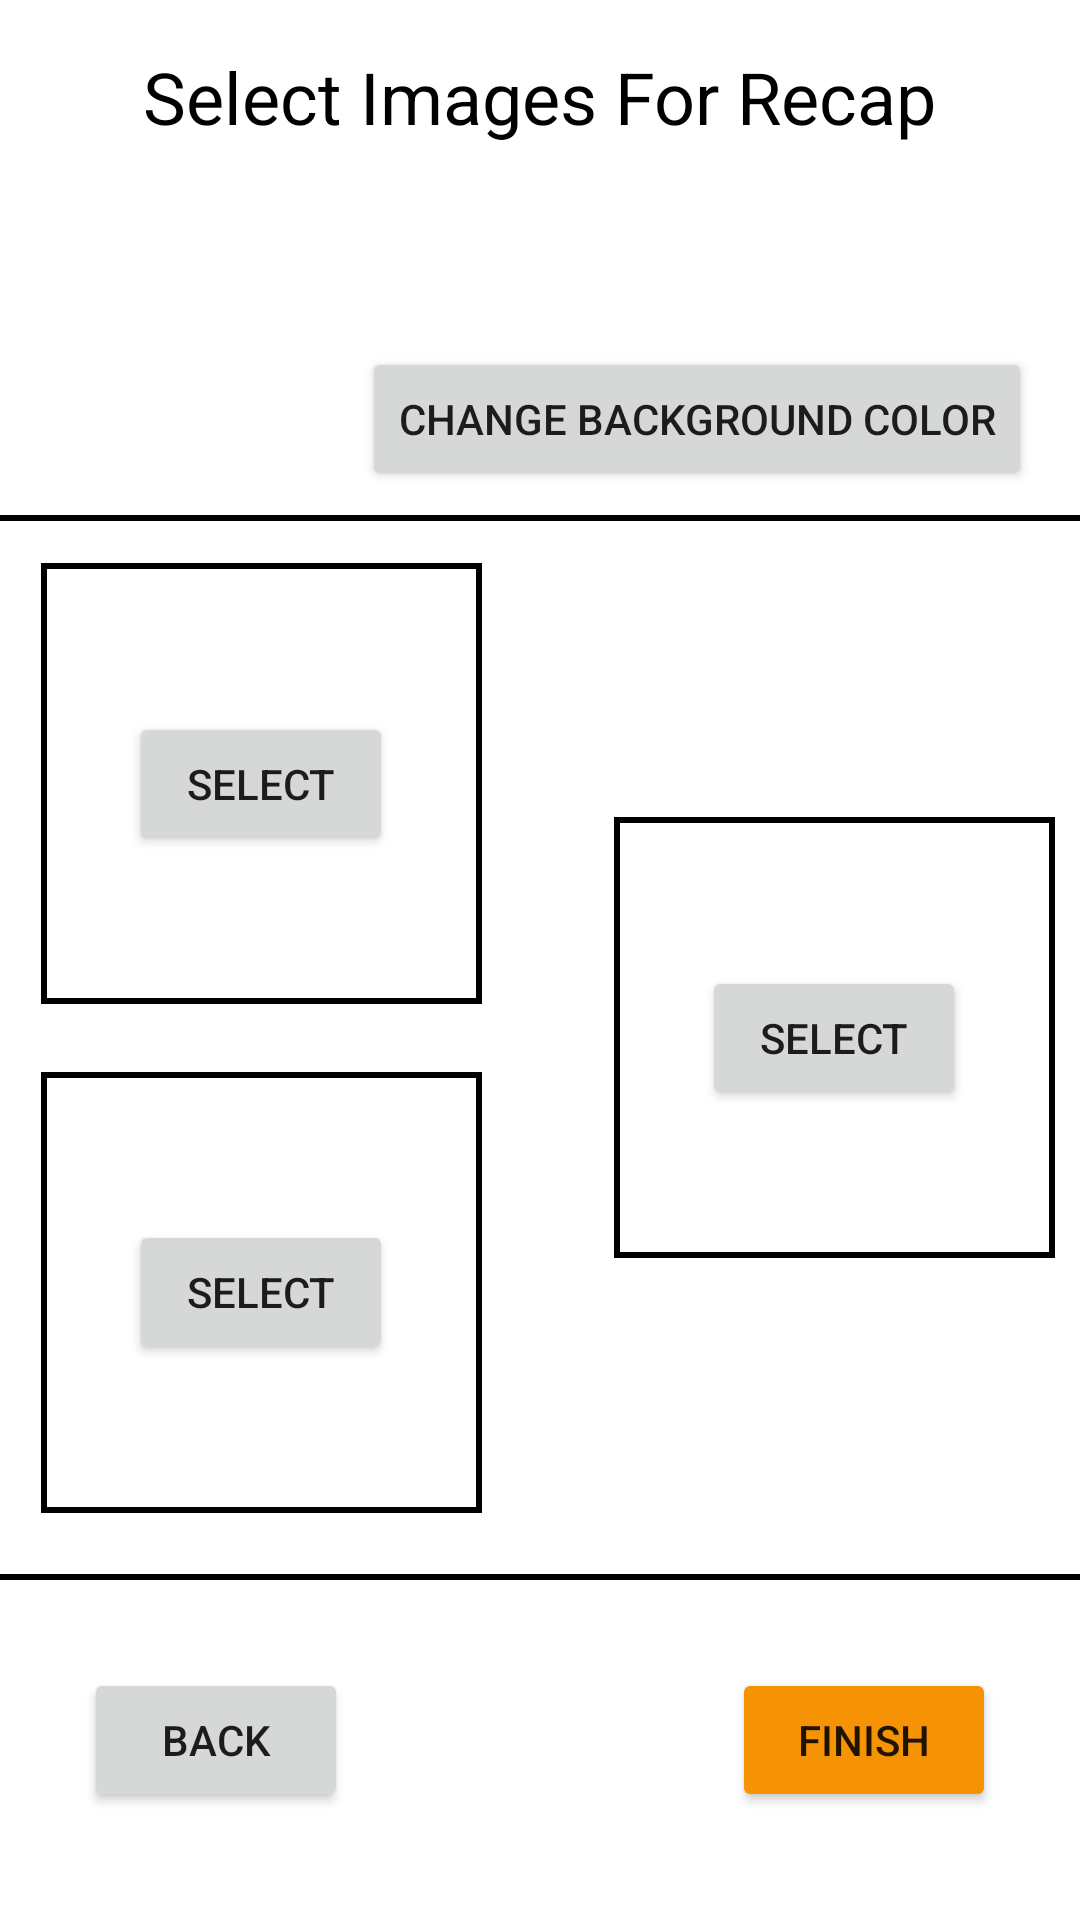

Here is an Android app screen rendered from its layout file. Give the layout XML and the strings, colors and styles it references.
<!-- AndroidManifest.xml: application theme Theme.NUMADSp22_Quester_Final_Project -->
<!-- res/layout/triangle2_choose.xml -->
<?xml version="1.0" encoding="utf-8"?>
<androidx.constraintlayout.widget.ConstraintLayout xmlns:android="http://schemas.android.com/apk/res/android"
    xmlns:app="http://schemas.android.com/apk/res-auto"
    xmlns:tools="http://schemas.android.com/tools"
    android:layout_width="match_parent"
    android:layout_height="match_parent"
    tools:context=".CreateRecap.ChoosePhotos">

    <TextView
        android:id="@+id/selPhotosLabel"
        android:layout_width="wrap_content"
        android:layout_height="wrap_content"
        android:layout_marginTop="16dp"
        android:text="@string/select_photos"
        android:textColor="@color/black"
        android:textSize="24sp"
        app:layout_constraintEnd_toEndOf="parent"
        app:layout_constraintStart_toStartOf="parent"
        app:layout_constraintTop_toTopOf="parent" />

    <androidx.constraintlayout.widget.ConstraintLayout
        android:id="@+id/L2"
        android:layout_width="wrap_content"
        android:layout_height="wrap_content"
        android:layout_marginTop="10dp"
        android:gravity="center"
        app:layout_constraintBottom_toBottomOf="parent"
        app:layout_constraintEnd_toEndOf="parent"
        app:layout_constraintStart_toStartOf="parent"
        app:layout_constraintTop_toBottomOf="@+id/selPhotosLabel">

        <Button
            android:id="@+id/selectImg1"
            android:layout_width="wrap_content"
            android:layout_height="wrap_content"
            android:layout_alignStart="@+id/imageView1"
            android:layout_alignTop="@+id/imageView1"
            android:layout_alignEnd="@+id/imageView1"
            android:layout_alignBottom="@+id/imageView1"
            android:layout_marginStart="26dp"
            android:layout_marginEnd="26dp"
            android:onClick="selectImg1"
            android:text="@string/select"
            app:layout_constraintBottom_toBottomOf="@+id/imageView1"
            app:layout_constraintEnd_toEndOf="@+id/imageView1"
            app:layout_constraintStart_toStartOf="@+id/imageView1"
            app:layout_constraintTop_toTopOf="@+id/imageView1" />

        <Button
            android:id="@+id/selectImg2"
            android:layout_width="wrap_content"
            android:layout_height="wrap_content"
            android:layout_alignStart="@+id/imageView3"
            android:layout_alignTop="@+id/imageView3"
            android:layout_alignEnd="@+id/imageView3"
            android:layout_alignBottom="@+id/imageView3"
            android:layout_marginStart="26dp"
            android:layout_marginEnd="26dp"
            android:onClick="selectImg2"
            android:text="@string/select"
            app:layout_constraintBottom_toBottomOf="@+id/imageView2"
            app:layout_constraintEnd_toEndOf="@+id/imageView2"
            app:layout_constraintStart_toStartOf="@+id/imageView2"
            app:layout_constraintTop_toTopOf="@+id/imageView2" />

        <Button
            android:id="@+id/selectImg3"
            android:layout_width="wrap_content"
            android:layout_height="wrap_content"
            android:layout_alignStart="@+id/imageView2"
            android:layout_alignTop="@+id/imageView2"
            android:layout_alignEnd="@+id/imageView2"
            android:layout_alignBottom="@+id/imageView2"
            android:layout_marginStart="26dp"
            android:layout_marginEnd="26dp"
            android:onClick="selectImg3"
            android:text="@string/select"
            app:layout_constraintBottom_toBottomOf="@+id/imageView3"
            app:layout_constraintEnd_toEndOf="@+id/imageView3"
            app:layout_constraintStart_toStartOf="@+id/imageView3"
            app:layout_constraintTop_toTopOf="@+id/imageView3" />

        <ImageView
            android:id="@+id/finalImageView"
            android:layout_width="410dp"
            android:layout_height="355dp"
            android:layout_alignParentStart="true"
            android:layout_alignParentTop="true"
            android:layout_alignParentEnd="true"
            android:layout_marginStart="23dp"
            android:layout_marginEnd="26dp"
            android:contentDescription="@string/recap"
            app:layout_constraintBottom_toBottomOf="parent"
            app:layout_constraintEnd_toEndOf="parent"
            app:layout_constraintStart_toStartOf="parent"
            app:layout_constraintTop_toTopOf="parent"
            app:srcCompat="@drawable/box" />

        <ImageView
            android:id="@+id/imageView3"
            android:layout_width="147dp"
            android:layout_height="147dp"
            android:layout_alignStart="@+id/finalImageView"
            android:layout_alignBottom="@+id/finalImageView"
            android:layout_marginStart="44dp"
            android:contentDescription="@string/image3"
            app:layout_constraintBottom_toBottomOf="@+id/imageView2"
            app:layout_constraintStart_toEndOf="@+id/imageView2"
            app:layout_constraintTop_toTopOf="@+id/imageView1"
            app:srcCompat="@drawable/box"
            android:onClick="selectImg3"
            tools:ignore="ImageContrastCheck" />

        <ImageView
            android:id="@+id/imageView2"
            android:layout_width="147dp"
            android:layout_height="147dp"
            android:layout_alignEnd="@+id/finalImageView"
            android:layout_alignBottom="@+id/finalImageView"
            android:layout_marginStart="40dp"
            android:contentDescription="@string/image2"
            android:onClick="selectImg2"
            app:layout_constraintBottom_toBottomOf="parent"
            app:layout_constraintStart_toStartOf="@+id/finalImageView"
            app:layout_constraintTop_toBottomOf="@+id/imageView1"
            app:srcCompat="@drawable/box" />

        <ImageView
            android:id="@+id/imageView1"
            android:layout_width="147dp"
            android:layout_height="147dp"
            android:layout_above="@+id/imageView3"
            android:layout_alignStart="@+id/imageView3"
            android:layout_marginTop="16dp"
            android:onClick="selectImg1"
            android:contentDescription="@string/image1"
            app:layout_constraintEnd_toEndOf="@+id/imageView2"
            app:layout_constraintStart_toStartOf="@+id/imageView2"
            app:layout_constraintTop_toTopOf="@+id/finalImageView"
            app:srcCompat="@drawable/box" />

    </androidx.constraintlayout.widget.ConstraintLayout>

    <Button
        android:id="@+id/fin"
        android:layout_width="wrap_content"
        android:layout_height="wrap_content"
        android:layout_marginEnd="28dp"
        android:layout_marginBottom="36dp"
        android:backgroundTint="@color/orange_500"
        android:onClick="finish"
        android:text="@string/finish"
        app:layout_constraintBottom_toBottomOf="parent"
        app:layout_constraintEnd_toEndOf="parent" />

    <Button
        android:id="@+id/back_btnPhoto"
        android:layout_width="wrap_content"
        android:layout_height="wrap_content"
        android:layout_marginStart="28dp"
        android:layout_marginBottom="36dp"
        android:onClick="back"
        android:text="@string/back"
        app:layout_constraintBottom_toBottomOf="parent"
        app:layout_constraintStart_toStartOf="parent" />

    <Button
        android:id="@+id/button4"
        android:layout_width="wrap_content"
        android:layout_height="wrap_content"
        android:layout_marginEnd="16dp"
        android:layout_marginBottom="8dp"
        android:onClick="changeBackgroundColor"
        android:text="@string/change_background_color"
        app:layout_constraintBottom_toTopOf="@+id/L2"
        app:layout_constraintEnd_toEndOf="parent" />

</androidx.constraintlayout.widget.ConstraintLayout>
<!-- resources referenced by this layout -->
<resources>
  <color name="black">#FF000000</color>
  <color name="orange_500">#FFF69304</color>
  <!-- drawable box (drawable) -->
  <?xml version="1.0" encoding="utf-8"?>
  <selector xmlns:android="http://schemas.android.com/apk/res/android">
      <item>
          <shape android:shape="rectangle">
              <stroke android:width="2dp" android:color="@color/black" />
          </shape>
      </item>
  </selector>
  <string name="back">Back</string>
  <string name="change_background_color">change Background color</string>
  <string name="finish">finish</string>
  <string name="image1">image1</string>
  <string name="image2">image2</string>
  <string name="image3">image3</string>
  <string name="recap">Recap</string>
  <string name="select">Select</string>
  <string name="select_photos">Select Images For Recap</string>
  <style name="Theme.NUMADSp22_Quester_Final_Project" parent="Theme.MaterialComponents.DayNight.DarkActionBar">
          
          <item name="colorPrimary">@color/green_700</item>
          <item name="colorPrimaryVariant">@color/green_800</item>
          <item name="colorOnPrimary">@color/white</item>
          
          <item name="colorSecondary">@color/orange_500</item>
          <item name="colorSecondaryVariant">@color/orange_200</item>
          <item name="colorOnSecondary">@color/white</item>
          
          <item name="android:statusBarColor" tools:targetApi="l">@color/green_200</item>
          
          <item name="windowActionBar">false</item>
          <item name="windowNoTitle">true</item>
          <item name="android:windowFullscreen">false</item>
      </style>
  <color name="green_700">#FF328927</color>
  <color name="green_800">#27791C</color>
  <color name="white">#FFFFFFFF</color>
  <color name="orange_200">#FFFAC97F</color>
  <color name="green_200">#FFA3D39D</color>
</resources>
